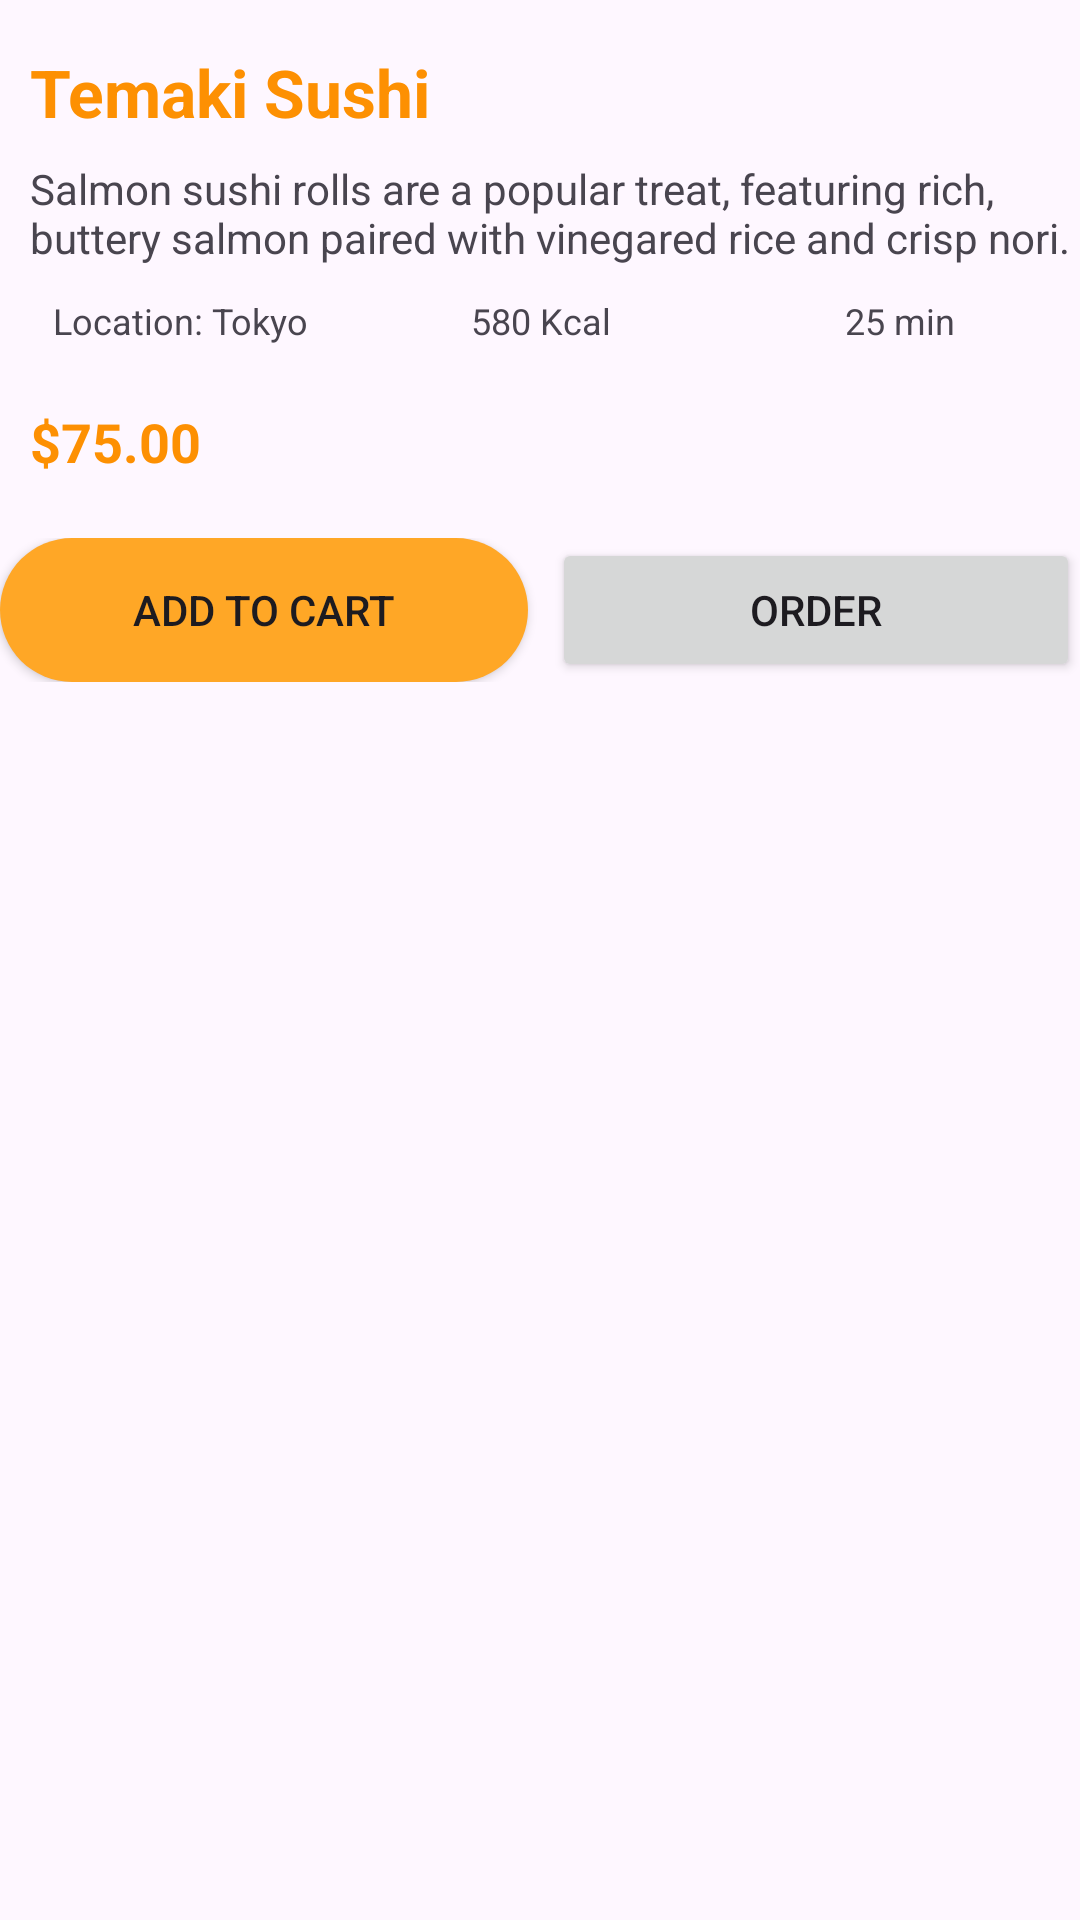

Reconstruct the res/layout file that produces this screen, plus the resources it refers to.
<!-- AndroidManifest.xml: application theme Theme.AppAsianCuisine -->
<!-- res/layout/product_info.xml -->
<?xml version="1.0" encoding="utf-8"?>

<androidx.constraintlayout.widget.ConstraintLayout xmlns:android="http://schemas.android.com/apk/res/android"
    xmlns:app="http://schemas.android.com/apk/res-auto"
    xmlns:tools="http://schemas.android.com/tools"
    android:layout_width="match_parent"
    android:layout_height="wrap_content"
    tools:context=".view.ProductDetailActivity">

    
    <TextView
        android:id="@+id/tvProductName"
        android:layout_width="wrap_content"
        android:layout_height="wrap_content"
        android:text="Temaki Sushi"
        android:textSize="22sp"
        android:textColor="@color/cam"
        android:textStyle="bold"
        android:paddingLeft="10dp"
        app:layout_constraintTop_toTopOf="parent"
        app:layout_constraintStart_toStartOf="parent"
        android:layout_marginTop="16dp"/>

    
    <TextView
        android:id="@+id/tvProductDescription"
        android:layout_width="wrap_content"
        android:layout_height="wrap_content"
        android:text="Salmon sushi rolls are a popular treat, featuring rich, buttery salmon paired with vinegared rice and crisp nori."
        android:textSize="14sp"
        android:paddingLeft="10dp"
        app:layout_constraintTop_toBottomOf="@id/tvProductName"
        app:layout_constraintStart_toStartOf="parent"
        app:layout_constraintEnd_toEndOf="parent"
        android:layout_marginTop="8dp"/>

    
    <LinearLayout
        android:id="@+id/llLocation"
        android:layout_width="match_parent"
        android:layout_height="wrap_content"
        android:orientation="horizontal"
        app:layout_constraintTop_toBottomOf="@id/tvProductDescription"
        app:layout_constraintStart_toStartOf="parent"
        app:layout_constraintEnd_toEndOf="parent"
        android:layout_marginTop="10dp">

        
        <TextView
            android:id="@+id/tvLocation"
            android:layout_width="0dp"
            android:layout_height="wrap_content"
            android:layout_weight="1"
            android:text="Location: Tokyo"
            android:textSize="12sp"
            android:gravity="center"/>

        
        <TextView
            android:id="@+id/tvCalories"
            android:layout_width="0dp"
            android:layout_height="wrap_content"
            android:layout_weight="1"
            android:text="580 Kcal"
            android:textSize="12sp"
            android:gravity="center"/>

        
        <TextView
            android:id="@+id/tvTime"
            android:layout_width="0dp"
            android:layout_height="wrap_content"
            android:layout_weight="1"
            android:text="25 min"
            android:textSize="12sp"
            android:gravity="center"/>
    </LinearLayout>

    
    <TextView
        android:id="@+id/tvPrice"
        android:layout_width="wrap_content"
        android:layout_height="wrap_content"
        android:text="$75.00"
        android:textSize="18sp"
        android:textStyle="bold"
        android:textColor="@color/cam"
        android:paddingLeft="10dp"
        app:layout_constraintTop_toBottomOf="@id/llLocation"
        app:layout_constraintStart_toStartOf="parent"
        android:layout_marginTop="20dp"/>

    
    <LinearLayout
        android:layout_width="match_parent"
        android:layout_height="wrap_content"
        android:orientation="horizontal"
        android:gravity="center"
        app:layout_constraintTop_toBottomOf="@id/tvPrice"
        android:layout_marginTop="20dp">

        
        <Button
            android:id="@+id/btnAddToCart"
            android:layout_width="0dp"
            android:layout_height="wrap_content"
            android:layout_weight="1"
            android:text="Add to Cart"
            android:background="@drawable/button_primary"
            android:layout_marginEnd="8dp"/>

        
        <Button
            android:id="@+id/btnOrder"
            android:layout_width="0dp"
            android:layout_height="wrap_content"
            android:layout_weight="1"
            android:text="Order"/>
    </LinearLayout>

</androidx.constraintlayout.widget.ConstraintLayout>
<!-- resources referenced by this layout -->
<resources>
  <color name="cam">#fd9002</color>
  <!-- drawable button_primary (drawable) -->
  <?xml version="1.0" encoding="utf-8"?>
  
  <shape xmlns:android="http://schemas.android.com/apk/res/android"
      android:shape="rectangle">
      <solid android:color="#FFA726" />
      <corners android:radius="30dp" />
  </shape>
  <style name="Theme.AppAsianCuisine" parent="Base.Theme.AppAsianCuisine" />
  <style name="Base.Theme.AppAsianCuisine" parent="Theme.Material3.DayNight.NoActionBar">
          
          
      </style>
</resources>
